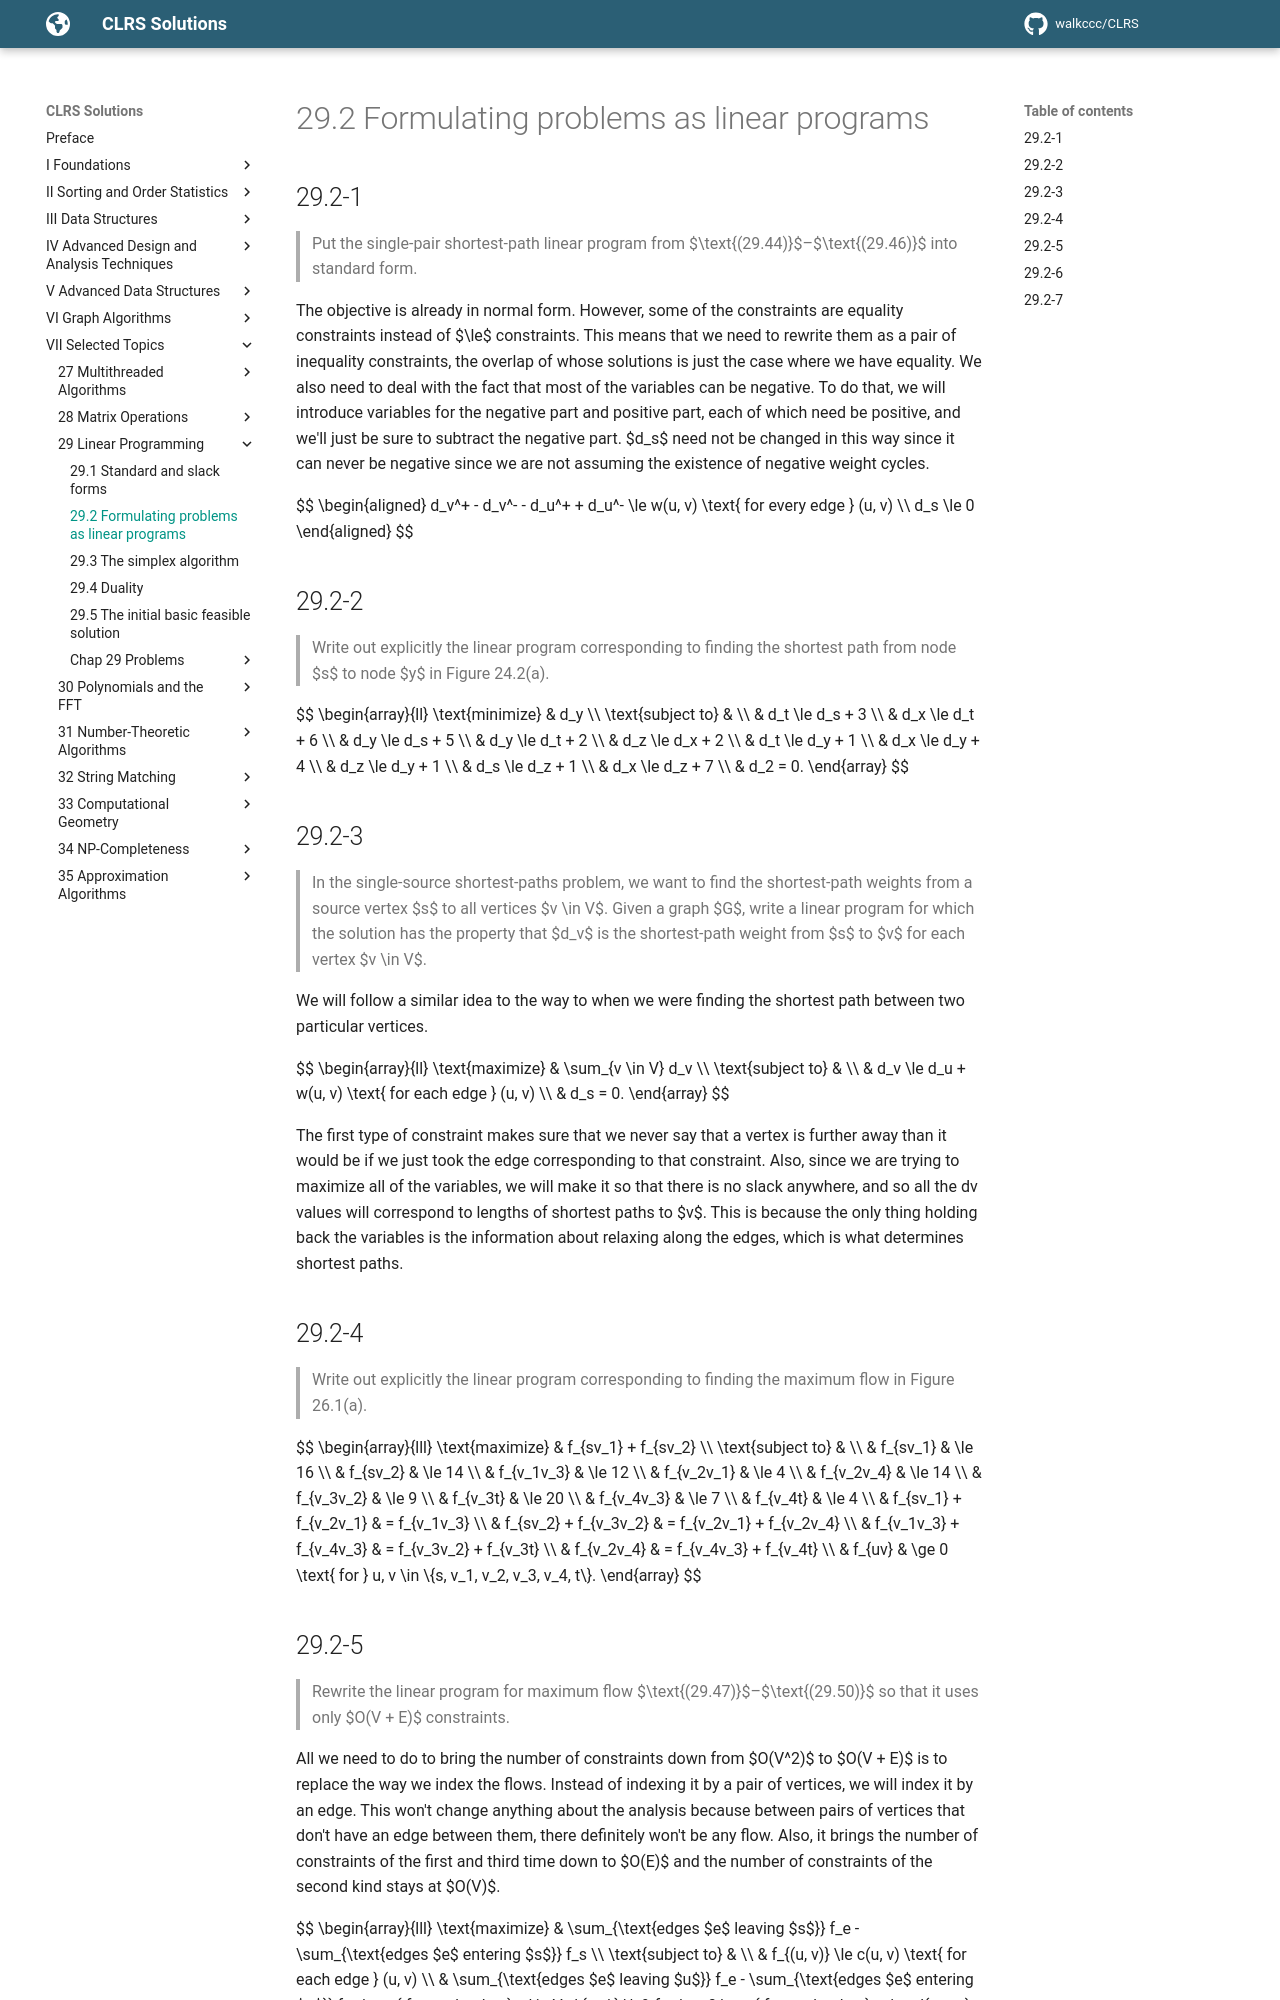

repository: walkccc/CLRS · page: Chap29/29.2/index.html · generator: mkdocs

## 29.2-1

> Put the single-pair shortest-path linear program from $\text{(29.44)}$–$\text{(29.46)}$ into standard form.

The objective is already in normal form. However, some of the constraints are equality constraints instead of $\le$ constraints. This means that we need to rewrite them as a pair of inequality constraints, the overlap of whose solutions is just the case where we have equality. We also need to deal with the fact that most of the variables can be negative. To do that, we will introduce variables for the negative part and positive part, each of which need be positive, and we'll just be sure to subtract the negative part. $d_s$ need not be changed in this way since it can never be negative since we are not assuming the existence of negative weight cycles.

$$
\begin{aligned}
d_v^+ - d_v^- - d_u^+ + d_u^- \le w(u, v) \text{ for every edge } (u, v) \\\\
d_s \le 0
\end{aligned}
$$

## 29.2-2

> Write out explicitly the linear program corresponding to finding the shortest path from node $s$ to node $y$ in Figure 24.2(a).

$$
\begin{array}{ll}
\text{minimize}   & d_y \\\\
\text{subject to} & \\\\
                  & d_t \le d_s + 3 \\\\
                  & d_x \le d_t + 6 \\\\
                  & d_y \le d_s + 5 \\\\
                  & d_y \le d_t + 2 \\\\
                  & d_z \le d_x + 2 \\\\
                  & d_t \le d_y + 1 \\\\
                  & d_x \le d_y + 4 \\\\
                  & d_z \le d_y + 1 \\\\
                  & d_s \le d_z + 1 \\\\
                  & d_x \le d_z + 7 \\\\
                  & d_2 =   0.
\end{array}
$$

## 29.2-3

> In the single-source shortest-paths problem, we want to find the shortest-path weights from a source vertex $s$ to all vertices $v \in V$. Given a graph $G$, write a linear program for which the solution has the property that $d_v$ is the shortest-path weight from $s$ to $v$ for each vertex $v \in V$.

We will follow a similar idea to the way to when we were finding the shortest path between two particular vertices.

$$
\begin{array}{ll}
\text{maximize}   & \sum_{v \in V} d_v \\\\
\text{subject to} & \\\\
                  & d_v \le d_u + w(u, v) \text{ for each edge } (u, v) \\\\
                  & d_s =   0.
\end{array}
$$

The first type of constraint makes sure that we never say that a vertex is further away than it would be if we just took the edge corresponding to that constraint. Also, since we are trying to maximize all of the variables, we will make it so that there is no slack anywhere, and so all the dv values will correspond to lengths of shortest paths to $v$. This is because the only thing holding back the variables is the information about relaxing along the edges, which is what determines shortest paths.

## 29.2-4

> Write out explicitly the linear program corresponding to finding the maximum flow in Figure 26.1(a).

$$
\begin{array}{lll}
\text{maximize}   & f_{sv_1} + f_{sv_2} \\\\
\text{subject to} & \\\\
                  & f_{sv_1}                & \le 16 \\\\
                  & f_{sv_2}                & \le 14 \\\\
                  & f_{v_1v_3}              & \le 12 \\\\
                  & f_{v_2v_1}              & \le  4 \\\\
                  & f_{v_2v_4}              & \le 14 \\\\
                  & f_{v_3v_2}              & \le  9 \\\\
                  & f_{v_3t}                & \le 20 \\\\
                  & f_{v_4v_3}              & \le  7 \\\\
                  & f_{v_4t}                & \le  4 \\\\
                  & f_{sv_1} + f_{v_2v_1}   & =   f_{v_1v_3} \\\\
                  & f_{sv_2} + f_{v_3v_2}   & =   f_{v_2v_1} + f_{v_2v_4} \\\\
                  & f_{v_1v_3} + f_{v_4v_3} & =   f_{v_3v_2} + f_{v_3t} \\\\
                  & f_{v_2v_4}              & =   f_{v_4v_3} + f_{v_4t} \\\\
                  & f_{uv}                  & \ge 0 \text{ for } u, v \in \\{s, v_1, v_2, v_3, v_4, t\\}.
\end{array}
$$
